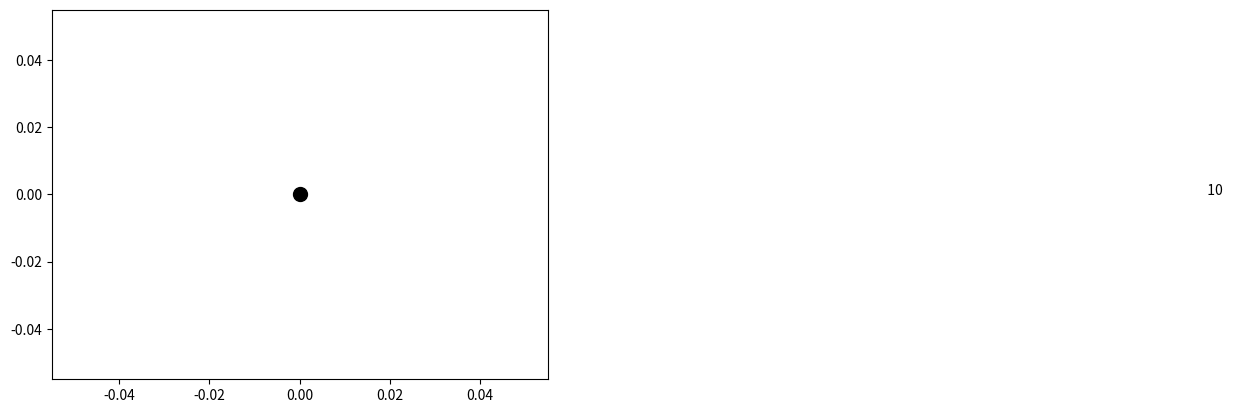

This chart was generated by the following Python code:
#!/usr/bin/python3

from platform import node
from pprint import pprint
import math
from enum import Enum
from typing import Type, TypeVar

T = TypeVar('T', bound='Node')


class RBTreeNode:
    """
    A node in a binary tree.
    """

    class Color(Enum):
        UNKNOWN = None
        RED = 1
        BLACK = 2

    def __init__(self, key: int, parent: 'RBTreeNode', color: Color,
                 value: any):
        """ Initialize the node 
        :param key: Key of the node
        :param parent: Parent of the node
        :param color: color of node
        :param value: Value of the node
        """
        self._key = key
        self._parent = parent
        self._color = color
        self._left = RBTreeNode.nil(self) if key is not None else None
        self._right = RBTreeNode.nil(self) if key is not None else None
        self._value = value

    @property
    def is_leaf(self):
        """ Return True if the node is a leaf """
        return self._left.is_nil and self._right.is_nil

    @property
    def left(self) -> 'RBTreeNode':
        """
        Return the left child of the node
        """
        return self._left

    @property
    def right(self) -> 'RBTreeNode':
        """
        Return the right child of the node
        """
        return self._right

    @property
    def value(self) -> any:
        """
        Return the value of the node
        """
        return self._value

    @property
    def key(self) -> int:
        """
        Return the key of the node
        """
        return self._key

    @key.setter
    def key(self, key: int):
        """
        Set the key of the node
        """
        self._key = key

    @property
    def parent(self) -> 'RBTreeNode':
        """
        Return the parent of the node
        """
        return self._parent

    @parent.setter
    def parent(self, parent: 'RBTreeNode'):
        """
        Set the parent of the node
        """
        self._parent = parent

    @property
    def color(self) -> Color:
        """
        Return the color of the node
        """
        return self._color

    @color.setter
    def color(self, c: Color):
        """
        Set the color of the node
        """
        self._color = c

    @property
    def is_red(self) -> bool:
        """
        Return if node is red
        """
        return self._color == RBTreeNode.Color.RED

    @property
    def is_black(self) -> bool:
        """
        Return if node is black
        """
        return self._color == RBTreeNode.Color.BLACK

    @value.setter
    def value(self, value: any):
        """
        Set the value of the node
        """
        self._value = value

    @left.setter
    def left(self, node: 'RBTreeNode'):
        """
        Set the left child of the node
        """
        self._left = node

    @right.setter
    def right(self, node: 'RBTreeNode'):
        """
        Set the right child of the node
        """
        self._right = node

    @property
    def is_nil(self) -> bool:
        """
        Return True if the node is a nil node (a leaf node that is not None)
        """
        return self._key is None and self._value is None and self.is_black

    def count_colored_nodes(self,
                            color: 'RBTreeNode.Color',
                            node: 'RBTreeNode' = None) -> int:
        """
        Count the number of nodes of a specific color in the subtree rooted at the given node
        :param color: Color to count
        :param node: Node to start from
        :return: Number of nodes of the specified color in the subtree
        """

        left_count = self.left.count_colored_nodes(
            color) if self.left is not None else 0
        right_count = self.right.count_colored_nodes(
            color) if self.right is not None else 0

        return max([left_count, right_count
                    ]) + (1 if self.color == color else 0)

    @classmethod
    def nil(cls: Type[T], parent: 'RBTreeNode' = None) -> T:
        return cls(None, parent, cls.Color.BLACK, None)


class RBTree:
    """
    A red black tree.
    """

    def __init__(self):
        """
        Initialize the tree
        """
        self._root = RBTreeNode.nil()

    def _left_rotate(self, node: RBTreeNode) -> None:
        """
        Perform a left rotation on the given node
        :param node: Node to rotate
        """

        # print('Rotate left on node', node.key)

        y = node.right
        node.right = y.left
        if not y.left.is_nil:
            y.left.parent = node
        y.parent = node.parent
        if node.parent is None:
            self._root = y
        elif node == node.parent.left:
            node.parent.left = y
        else:
            node.parent.right = y
        y.left = node
        node.parent = y

    def _right_rotate(self, node: RBTreeNode) -> None:
        """
        Perform a right rotation on the given node
        :param node: Node to rotate
        """
        # print('Rotate right on node', node.key)
        y = node.left
        node.left = y.right
        if not y.right.is_nil:
            y.right.parent = node
        y.parent = node.parent
        if node.parent is None:
            self._root = y
        elif node == node.parent.right:
            node.parent.right = y
        else:
            node.parent.left = y
        y.right = node
        node.parent = y

    def _insert_rec(self, node: RBTreeNode, key: int,
                    value: any) -> RBTreeNode:
        """
        Insert a new node with the given key and value
        :param node: Current node
        :param key: Key of the new node
        :param value: Value of the new node
        :return: New root of the subtree
        """

        print(f"Inserting {key} at node {node.key}")
        if key < node.key:
            # implement here
            pass
        else:
            # implement here
            pass

    def _fix_rb_tree(self, node: RBTreeNode):
        print(f"Fixing tree at node {node.key}")
        if node.parent is None:
            node.color = RBTreeNode.Color.BLACK
            return

        if node.parent.is_black:
            print("Parent is black, no need to fix")
            return

        if node.parent.parent is not None:
            print("Parent parent is not None, checking cases")
            if node.parent == node.parent.parent.left:
                print("Parent is left child of grandparent")

                # implement here
            else:
                print("Parent is right child of grandparent")

                # implement here

    def insert(self, key: int, value: any):
        """
        Insert a new node with the given key and value
        :param key: Key of the new node
        :param value: Value of the new node
        """
        print(f"Inserting {key} into the tree")
        if self._root.is_nil:
            # root always need to be black
            self._root = RBTreeNode(key, None, RBTreeNode.Color.BLACK, value)
            return

        # find correct not to insert
        self._insert_rec(self._root, key, value)

    def check_red_black_properties(self, node: RBTreeNode = None) -> bool:
        """
        Check if the tree satisfies the red-black properties
        :param node: Node to start from, if None, start from root
        :return: True if the tree satisfies the red-black properties, False otherwise
        """
        if node is None:
            node = self._root

        if node is None:
            return True

        # Check if the root is black
        if node.parent is None and not node.is_black:
            print("Root is not black")
            return False

        # Check if red nodes have black children
        if node.is_red:
            if node.left.is_red or node.right.is_red:
                print(f"Red node {node.key} has red child")
                return False

        # special case for empty tree, we consider it as a valid red-black tree
        if node.left is None and node.right is None:
            return True

        # Check if all paths from a node to its descendant leaves contain the same number of black nodes
        left_black_count = node.left.count_colored_nodes(
            RBTreeNode.Color.BLACK)
        right_black_count = node.right.count_colored_nodes(
            RBTreeNode.Color.BLACK)
        if left_black_count != right_black_count:
            print(
                f"Node {node.key} has different number of black nodes in left and right subtrees ({left_black_count} vs {right_black_count})"
            )
            return False

        # Recursively check the left and right subtrees
        return (True if node.left.is_nil else self.check_red_black_properties(
            node.left)) and (True if node.right.is_nil else
                             self.check_red_black_properties(node.right))

    def _depth(self, node: RBTreeNode = None) -> int:
        """
        Return the depth of the tree
        :param node: Node to start from, if None, start from root
        :return: Depth of the tree
        """
        if self._root.is_nil:
            return 0

        if node.is_nil:
            return 0

        return max(self._depth(node.left), self._depth(node.right)) + 1

    def depth(self) -> int:
        """
        Return the depth of the tree
        :return: Depth of the tree
        """
        return self._depth(self._root)

    def _visit(self,
               callback,
               level: int,
               pos: int,
               node: RBTreeNode,
               parent: RBTreeNode = None,
               left=False,
               right=False):
        """
        Visit all nodes in the tree and call the callback function
        :param callback: Callback function to call for each node
        :param level: Current level in the tree
        :param pos: Position of the node in the tree
        :param node: Current node
        :param parent: Parent of the current node
        :param left: True if the current node is a left child
        :param right: True if the current node is a right child
        """

        #print(f"Visiting node {node.key} at level {level} and pos {pos}")
        callback(parent, node, level, pos, left=left, right=right)

        if node.is_nil:
            return

        #if not node.left is None:
        if not node.left.is_nil:
            self._visit(callback,
                        level + 1,
                        2 * pos - 1,
                        node.left,
                        node,
                        left=True,
                        right=False)
        #if not node.right is None:
        if not node.right.is_nil:
            self._visit(callback,
                        level + 1,
                        2 * pos + 1,
                        node.right,
                        node,
                        right=True,
                        left=False)

    def visualize(self) -> None:
        """
        Visualize the tree by printing it to the console
        """

        def callback(parent, node, level, pos, left, right):
            print(
                " " * (level * 4) +
                ("L-- " if left else "R-- " if right else "") +
                f"{node.key} ({'B' if node.is_black else 'R'}) -> {node.value}"
            )

        self._visit(callback, 0, 0, self._root)

    def create_figure(self, filename: str = "tree.png"):
        """
        Create a figure of the tree and save it to a file
        :param filename: Name of the file to save the figure to
        """
        height = self.depth()

        import matplotlib.pyplot as plt

        nodes_x = []
        nodes_y = []
        colors = []

        def callback(parent, node, level, pos, left, right):
            nonlocal nodes_x
            nonlocal nodes_y

            x = pos
            y = -level
            nodes_x.append(x)
            nodes_y.append(y)
            #print(
            #    f"Node ({level}): {node.key} -> {node.value} at position ({x}, {y}), color: {'black' if node.is_black else 'red'}"
            #)
            colors.append([0.0, 0.0, 0.0, 1.0] if node.
                          is_black else [1.0, 0.0, 0.0, 1.0])
            plt.text(x + 0.2, y, f"  {str(node.key)}")
            if parent is not None:
                px = (pos + (1 if left else 0) + (-1 if right else 0)) / 2
                py = -(level - 1)
                plt.arrow(px,
                          py,
                          x - px,
                          y - py,
                          head_width=0.1,
                          head_length=0.1,
                          length_includes_head=True)

        self._visit(callback, 0, 0, self._root)

        plt.scatter(nodes_x, nodes_y, c=colors, s=100, edgecolors='black')
        plt.savefig(filename)
        plt.clf()


def main():
    print("hello tree")
    bt = RBTree()
    for i in [10, 5, 20, 15, 30, 25, 40, 35, 50]:
        bt.insert(i, str(i))
        check = bt.check_red_black_properties()
        print("Checking red-black properties:", check)
        if not check:
            bt.create_figure("final_tree.png")
            print("Tree does not satisfy red-black properties after inserting",
                  i)
            return

    bt.visualize()
    print("Depth:", bt.depth())
    bt.create_figure("final_tree.png")


if __name__ == "__main__":
    main()
